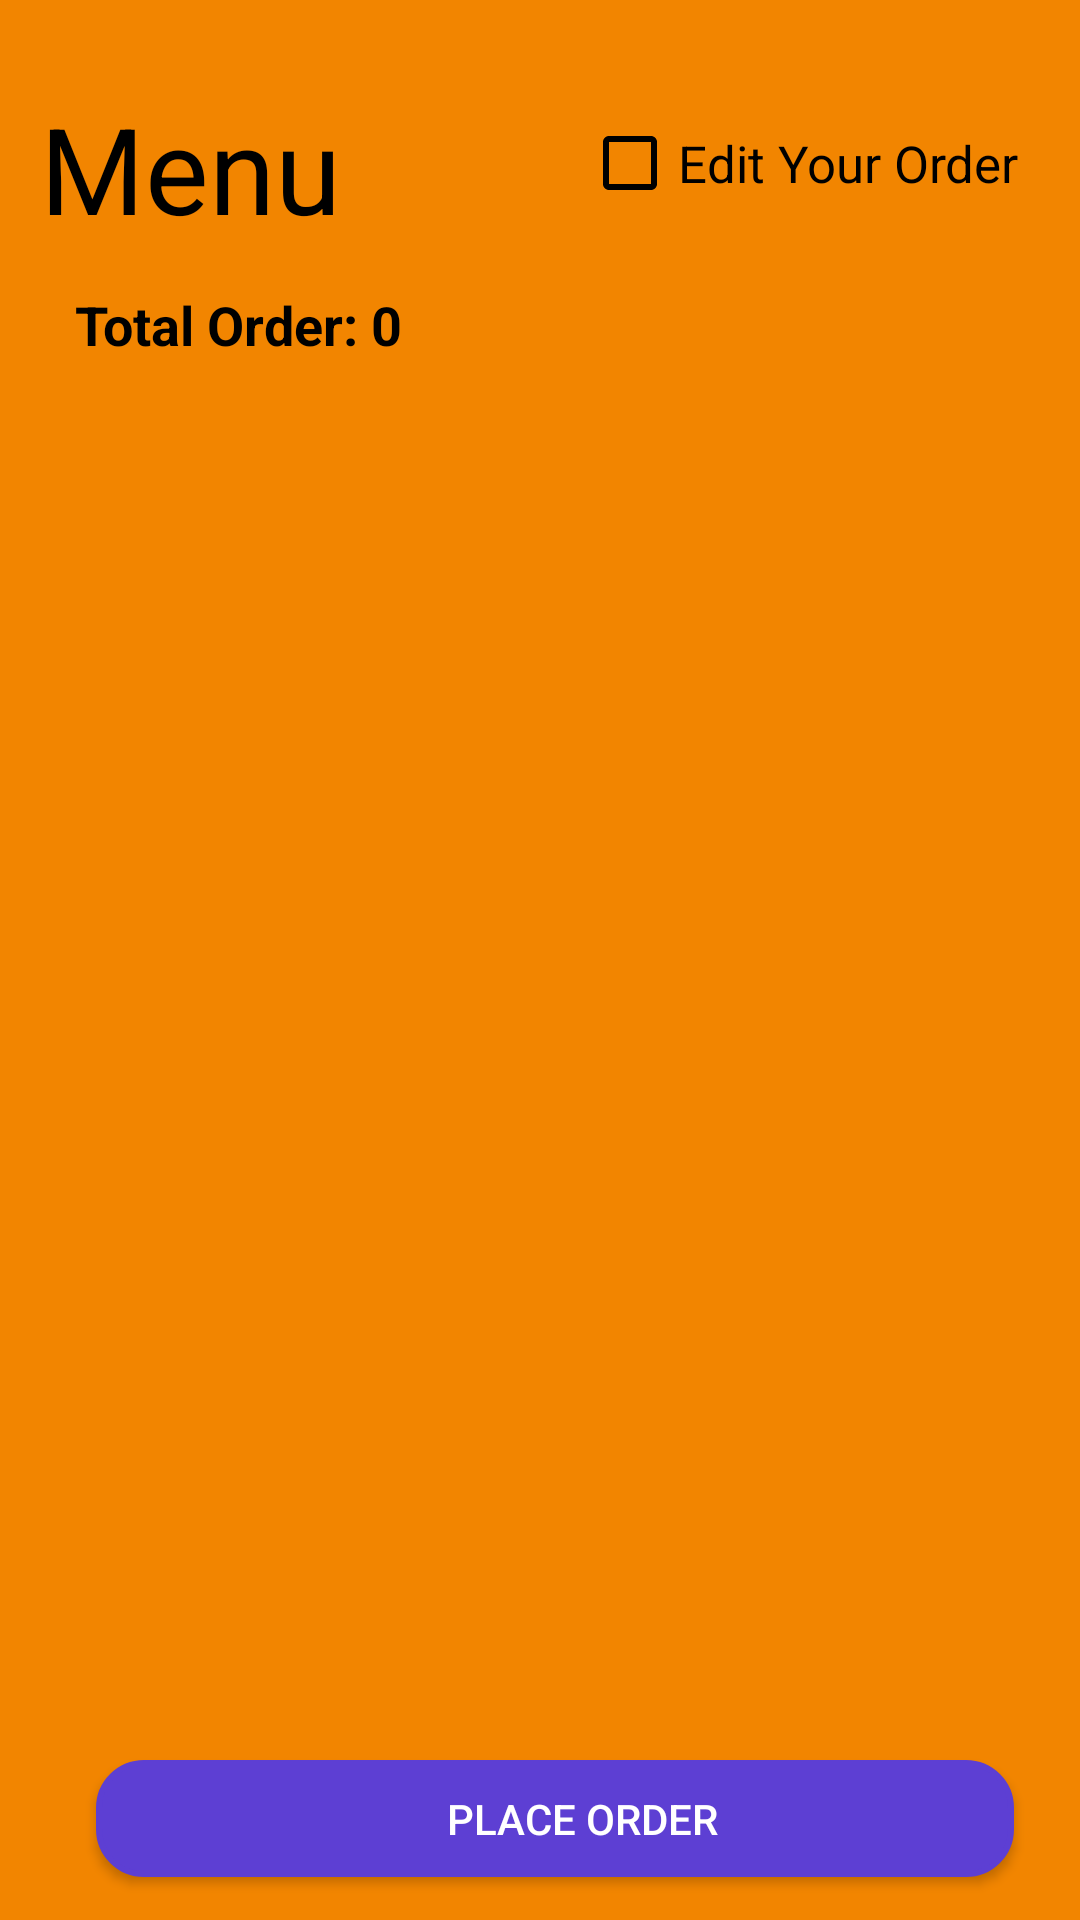

Write the Android layout XML for this screen, with the resource values it uses.
<!-- AndroidManifest.xml: application theme Theme.OrderManagement -->
<!-- res/layout/activity_make_order.xml -->
<?xml version="1.0" encoding="utf-8"?>
<androidx.constraintlayout.widget.ConstraintLayout xmlns:android="http://schemas.android.com/apk/res/android"
    xmlns:app="http://schemas.android.com/apk/res-auto"
    xmlns:tools="http://schemas.android.com/tools"
    android:layout_width="match_parent"
    android:layout_height="match_parent"
    tools:context=".makeOrder"
    android:background="#F28500">


    <TextView
        android:id="@+id/Menu_Make_Order"
        android:layout_width="wrap_content"
        android:layout_height="wrap_content"
        android:text="Menu"
        android:textAlignment="center"
        android:textColor="@android:color/black"
        android:textSize="40sp"
        app:layout_constraintBottom_toBottomOf="parent"
        app:layout_constraintEnd_toEndOf="parent"
        app:layout_constraintHorizontal_bias="0.051"
        app:layout_constraintStart_toStartOf="parent"
        app:layout_constraintTop_toTopOf="parent"
        app:layout_constraintVertical_bias="0.05" />

    <ScrollView
        android:id="@+id/dishes_SV_rest"
        android:layout_width="370dp"
        android:layout_height="518dp"
        android:fillViewport="true"
        app:layout_constraintBottom_toBottomOf="parent"
        app:layout_constraintEnd_toEndOf="parent"
        app:layout_constraintHorizontal_bias="0.39"
        app:layout_constraintStart_toStartOf="parent"
        app:layout_constraintTop_toTopOf="parent"
        app:layout_constraintVertical_bias="0.741">

        <LinearLayout
            android:layout_width="wrap_content"
            android:layout_height="wrap_content"
            android:layout_margin="15dp"
            android:orientation="vertical">

            <ListView
                android:id="@+id/Listview_Make_Order"
                android:layout_width="wrap_content"
                android:layout_height="match_parent"

                android:divider="@color/black"
                android:dividerHeight="2dp" />
        </LinearLayout>
    </ScrollView>

    <CheckBox
        android:id="@+id/editOrd_CB_rest"
        android:layout_width="wrap_content"
        android:layout_height="35dp"
        android:buttonTint="@color/black"
        android:onClick="onClick"

        android:text="Edit Your Order"
        android:textSize="17sp"
        app:layout_constraintBottom_toBottomOf="parent"
        app:layout_constraintEnd_toEndOf="parent"
        app:layout_constraintHorizontal_bias="0.905"
        app:layout_constraintStart_toStartOf="parent"
        app:layout_constraintTop_toTopOf="parent"
        app:layout_constraintVertical_bias="0.061" />

    <TextView
        android:id="@+id/totalOrd_TV_rest"
        android:layout_width="wrap_content"
        android:layout_height="wrap_content"
        android:text="Total Order: 0"
        android:textStyle="bold"
        android:textColor="@android:color/black"
        android:textSize="18sp"
        app:layout_constraintBottom_toBottomOf="parent"
        app:layout_constraintEnd_toEndOf="parent"
        app:layout_constraintHorizontal_bias="0.099"
        app:layout_constraintStart_toStartOf="parent"
        app:layout_constraintTop_toTopOf="parent"
        app:layout_constraintVertical_bias="0.156" />

    <Button
        android:id="@+id/placeOrd_btn_rest"
        android:layout_width="306dp"
        android:layout_height="39dp"
        android:background="@drawable/rounded_corner_view"
        android:backgroundTint="#5D3FD3"
        android:text="Place Order"
        android:textColor="@color/white"
        app:layout_constraintBottom_toBottomOf="parent"
        app:layout_constraintEnd_toEndOf="parent"
        app:layout_constraintHorizontal_bias="0.59"
        app:layout_constraintStart_toStartOf="parent"
        app:layout_constraintTop_toTopOf="parent"
        app:layout_constraintVertical_bias="0.976" />

</androidx.constraintlayout.widget.ConstraintLayout>
<!-- resources referenced by this layout -->
<resources>
  <!-- drawable rounded_corner_view (drawable) -->
  <?xml version="1.0" encoding="utf-8"?>
  <shape
      xmlns:android="http://schemas.android.com/apk/res/android"
      android:shape="rectangle">
  
      <corners android:radius="15dp" />
  
      
      <stroke android:width="2dp" android:color="#FFFF" />
  
      
      <solid android:color="#FFFF" />
      <padding android:left="18dp"/>
  
  </shape>
  <style name="Theme.OrderManagement" parent="Theme.MaterialComponents.DayNight.DarkActionBar">
          
          <item name="colorPrimary">#5D3FD3</item>
          <item name="colorPrimaryVariant">#5D3FD3</item>
          <item name="colorOnPrimary">@color/white</item>
          
          <item name="colorSecondary">@color/teal_200</item>
          <item name="colorSecondaryVariant">@color/teal_700</item>
          <item name="colorOnSecondary">@color/black</item>
          
          <item name="android:statusBarColor" tools:targetApi="l">?attr/colorPrimaryVariant</item>
          
      </style>
  <!-- not gathered from this repository: default colours our renderer supplied (Android Studio template values) -->
  <color name="teal_200">#FF03DAC5</color>
  <color name="teal_700">#FF018786</color>
  <color name="black">#FF000000</color>
  <color name="white">#FFFFFFFF</color>
</resources>
